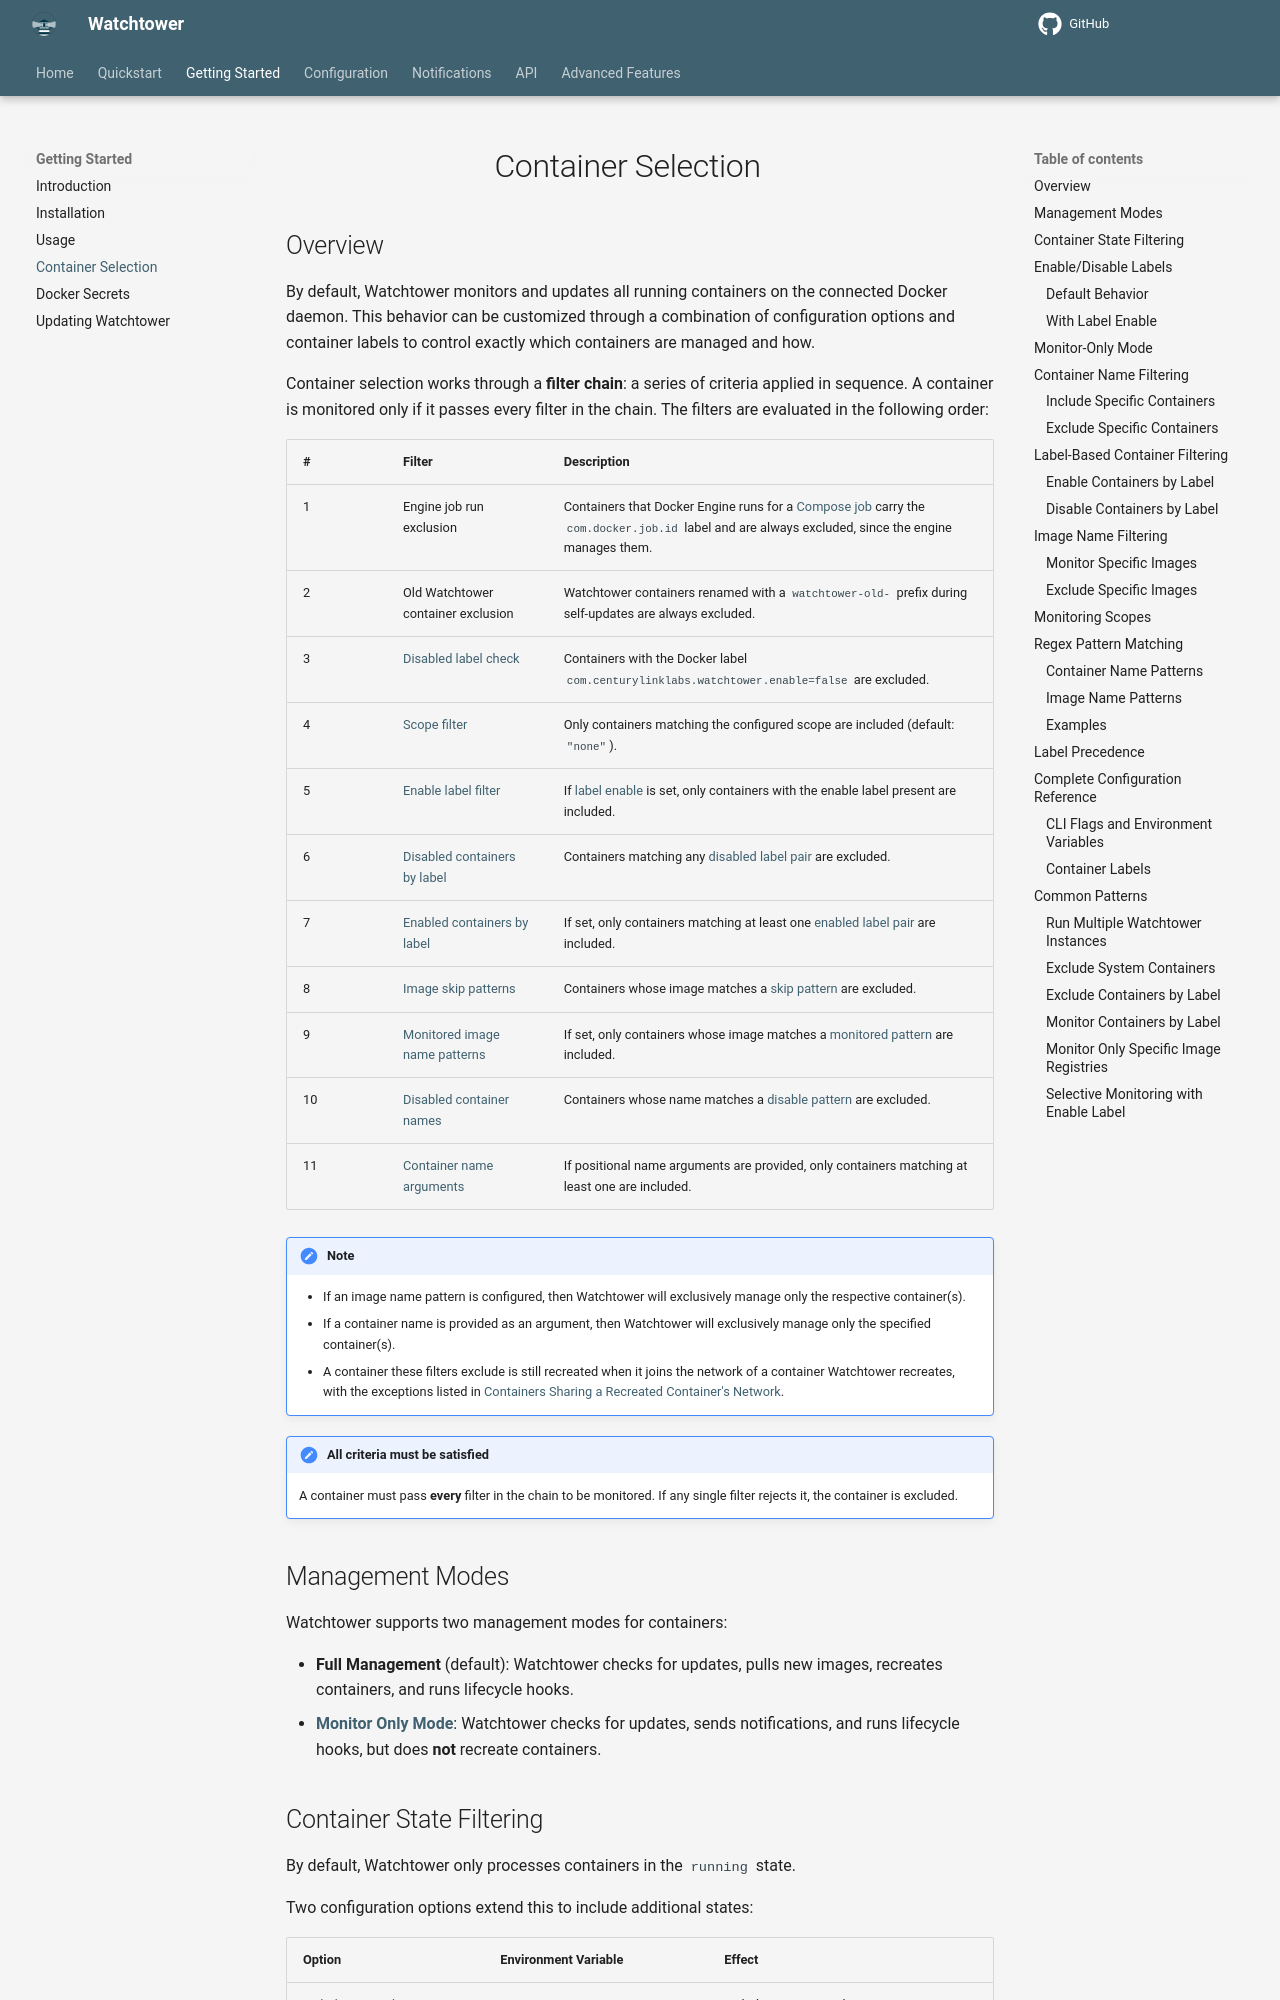

repository: nicholas-fedor/watchtower · page: dev/getting-started/container-selection/index.html · generator: mkdocs

# Container Selection

## Overview

By default, Watchtower monitors and updates all running containers on the connected Docker daemon.
This behavior can be customized through a combination of configuration options and container labels to control exactly which containers are managed and how.

Container selection works through a **filter chain**: a series of criteria applied in sequence.
A container is monitored only if it passes every filter in the chain. The filters are evaluated in the following order:

| #  | Filter                                                       | Description                                                                                                                                                                                                                                  |
|----|--------------------------------------------------------------|----------------------------------------------------------------------------------------------------------------------------------------------------------------------------------------------------------------------------------------------|
| 1  | Engine job run exclusion                                     | Containers that Docker Engine runs for a [Compose job](https://docs.docker.com/compose/how-tos/jobs/){target="_blank" rel="noopener noreferrer"} carry the `com.docker.job.id` label and are always excluded, since the engine manages them. |
| 2  | Old Watchtower container exclusion                           | Watchtower containers renamed with a `watchtower-old-` prefix during self-updates are always excluded.                                                                                                                                       |
| 3  | [Disabled label check](#enabledisable_labels)                | Containers with the Docker label `com.centurylinklabs.watchtower.enable=false` are excluded.                                                                                                                                                 |
| 4  | [Scope filter](#monitoring_scopes)                           | Only containers matching the configured scope are included (default: `"none"`).                                                                                                                                                              |
| 5  | [Enable label filter](#enabledisable_labels)                 | If [label enable](../../configuration/container-selection/index.md#enable_label_filter) is set, only containers with the enable label present are included.                                                                                  |
| 6  | [Disabled containers by label](#disable_containers_by_label) | Containers matching any [disabled label pair](../../configuration/container-selection/index.md#disable_containers_by_label) are excluded.                                                                                                    |
| 7  | [Enabled containers by label](#enable_containers_by_label)   | If set, only containers matching at least one [enabled label pair](../../configuration/container-selection/index.md#enable_containers_by_label) are included.                                                                                |
| 8  | [Image skip patterns](#exclude_specific_images)              | Containers whose image matches a [skip pattern](../../configuration/container-selection/index.md#skip_specific_images) are excluded.                                                                                                         |
| 9  | [Monitored image name patterns](#monitor_specific_images)    | If set, only containers whose image matches a [monitored pattern](../../configuration/container-selection/index.md#monitor_specific_images) are included.                                                                                    |
| 10 | [Disabled container names](#exclude_specific_containers)     | Containers whose name matches a [disable pattern](../../configuration/container-selection/index.md#disable_specific_containers) are excluded.                                                                                                |
| 11 | [Container name arguments](#container_name_filtering)        | If positional name arguments are provided, only containers matching at least one are included.                                                                                                                                               |
